Run: headless pygame with SDL's dummy video driver; simulated clock (each Clock.tick advances the game by its frame time, no real sleeping); random seed 0; keys injected as events and as key.get_pressed() state; no mouse input.
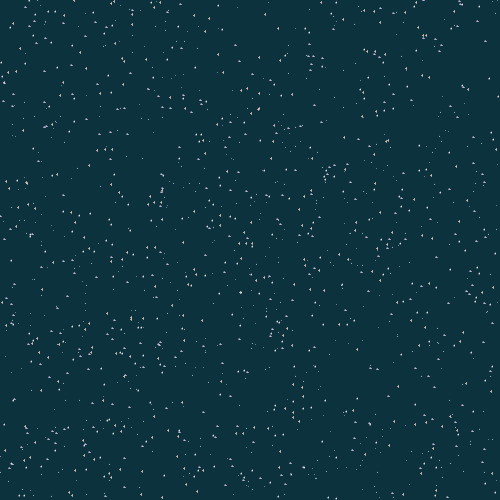
Frame 1 of 4 · flips 1–60 · no input
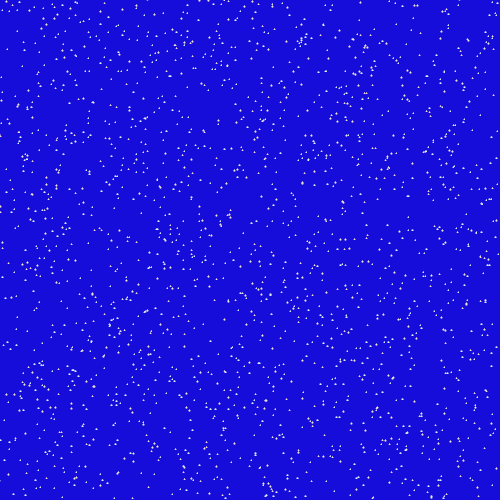
Frame 2 of 4 · flips 61–180 · tapped SPACE, RETURN · held RIGHT (→), D
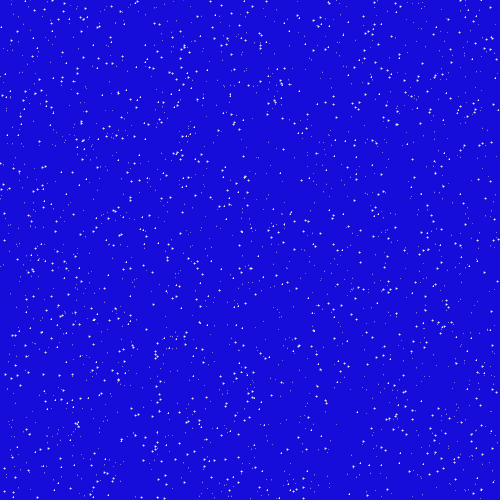
Frame 3 of 4 · flips 181–300 · held DOWN (↓), S
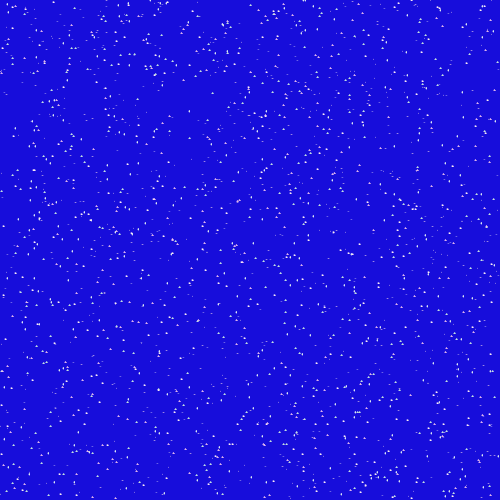
Frame 4 of 4 · flips 301–420 · held LEFT (←), A, UP (↑), W

The pygame program that drew these frames:

import pygame
import random
import math

class Stars:
    STARS = {}
    def __new__(cls, typ):
        if typ not in cls.STARS:
            sur = cls._genStar(typ)
            cls.STARS[typ] = sur
        return cls.STARS[typ]

    @classmethod
    def _genStar(cls, typ):
        col = (random.randint(200, 255), random.randint(200, 255), random.randint(200, 255))
        sze = (random.randint(0, 3), random.randint(0, 3))
        sur = pygame.Surface(sze, pygame.SRCALPHA)
        hx, hy = math.floor(sze[0]/2) or 1, math.floor(sze[1]/2) or 1
        for x in range(sze[0]):
            for y in range(sze[1]):
                alpha = 255-((abs(x-hx)/hx*125)+(abs(y-hy)/hy*125))
                alpha += random.randint(-50, 50)
                sur.set_at((x, y), (*col, max(min(alpha, 255), 0)))
        return sur

    @classmethod
    def reset(cls):
        cls.STARS = {}

class BG:
    def __init__(self, 
                 seed=None, 
                 /, 
                 max_red_diff=30
            ):
        self.cache = {}
        state = random.getstate()
        self.seed = seed
        random.seed(seed)
        
        type = random.randint(0, 2)
        if type == 0:
            diff = random.randint(20, 120)
            diff2 = random.randint(0, diff)
            self.base = (diff2, diff-diff2, 255-diff)
        elif type >= 1:
            blu = random.randint(0, 100)
            diff = random.randint(0, blu)
            self.base = (diff, blu-diff, blu)
        
        if self.base[0] + max_red_diff >= self.base[2]:
            self.base = (max(self.base[2]-max_red_diff, 0), self.base[1], self.base[2])

        random.setstate(state)
    
    def _gen(self, sze, x, y, z):
        sur = pygame.Surface(sze)
        sur.fill(self.base)
        random.seed(self.seed)
        Stars.reset()
        
        totPxs = sze[0]*sze[1]
        stars = random.sample(range(totPxs), random.randint(totPxs//100, totPxs//50))
        for st in stars:
            x, y = st%sze[0], math.floor(st/sze[0])
            stSur = Stars(random.randint(0, 10))
            sur.blit(stSur, (x-2, y-2))
        return sur
    
    def __call__(self, sze, x, y, z):
        check = hash((sze, x, y, z))
        if check in self.cache:
            return self.cache[check]
        state = random.getstate()
        sur = self._gen(sze, x, y, z)
        random.setstate(state)
        self.cache[check] = sur
        return sur

if __name__ == '__main__':
    pygame.init()
    win = pygame.display.set_mode((500, 500), pygame.RESIZABLE)
    x, y, z = 0, 0, 0
    surZoom = 1
    bg = BG()
    run = True
    while run:
        for ev in pygame.event.get():
            if ev.type == pygame.QUIT:
                run = False
            elif ev.type == pygame.KEYDOWN:
                if ev.key == pygame.K_ESCAPE:
                    run = False
                elif ev.key == pygame.K_SPACE or ev.key == pygame.K_RETURN:
                    bg = BG()
        
        keys = pygame.key.get_pressed()
        if keys[pygame.K_UP]:
            y -= 1
        elif keys[pygame.K_DOWN]:
            y += 1
        if keys[pygame.K_LEFT]:
            x -= 1
        elif keys[pygame.K_RIGHT]:
            x += 1
        if keys[pygame.K_COMMA]:
            z -= 1
        elif keys[pygame.K_PERIOD]:
            z += 1
        if keys[pygame.K_MINUS]:
            surZoom += 0.005
        elif keys[pygame.K_EQUALS]:
            surZoom -= 0.005
        surZoom = max(min(surZoom, 1), 0.1)
        
        win.blit(pygame.transform.scale(bg((int(win.get_width()*surZoom), int(win.get_height()*surZoom)), x, y, z), win.get_size()), (0, 0))
        pygame.display.flip()
